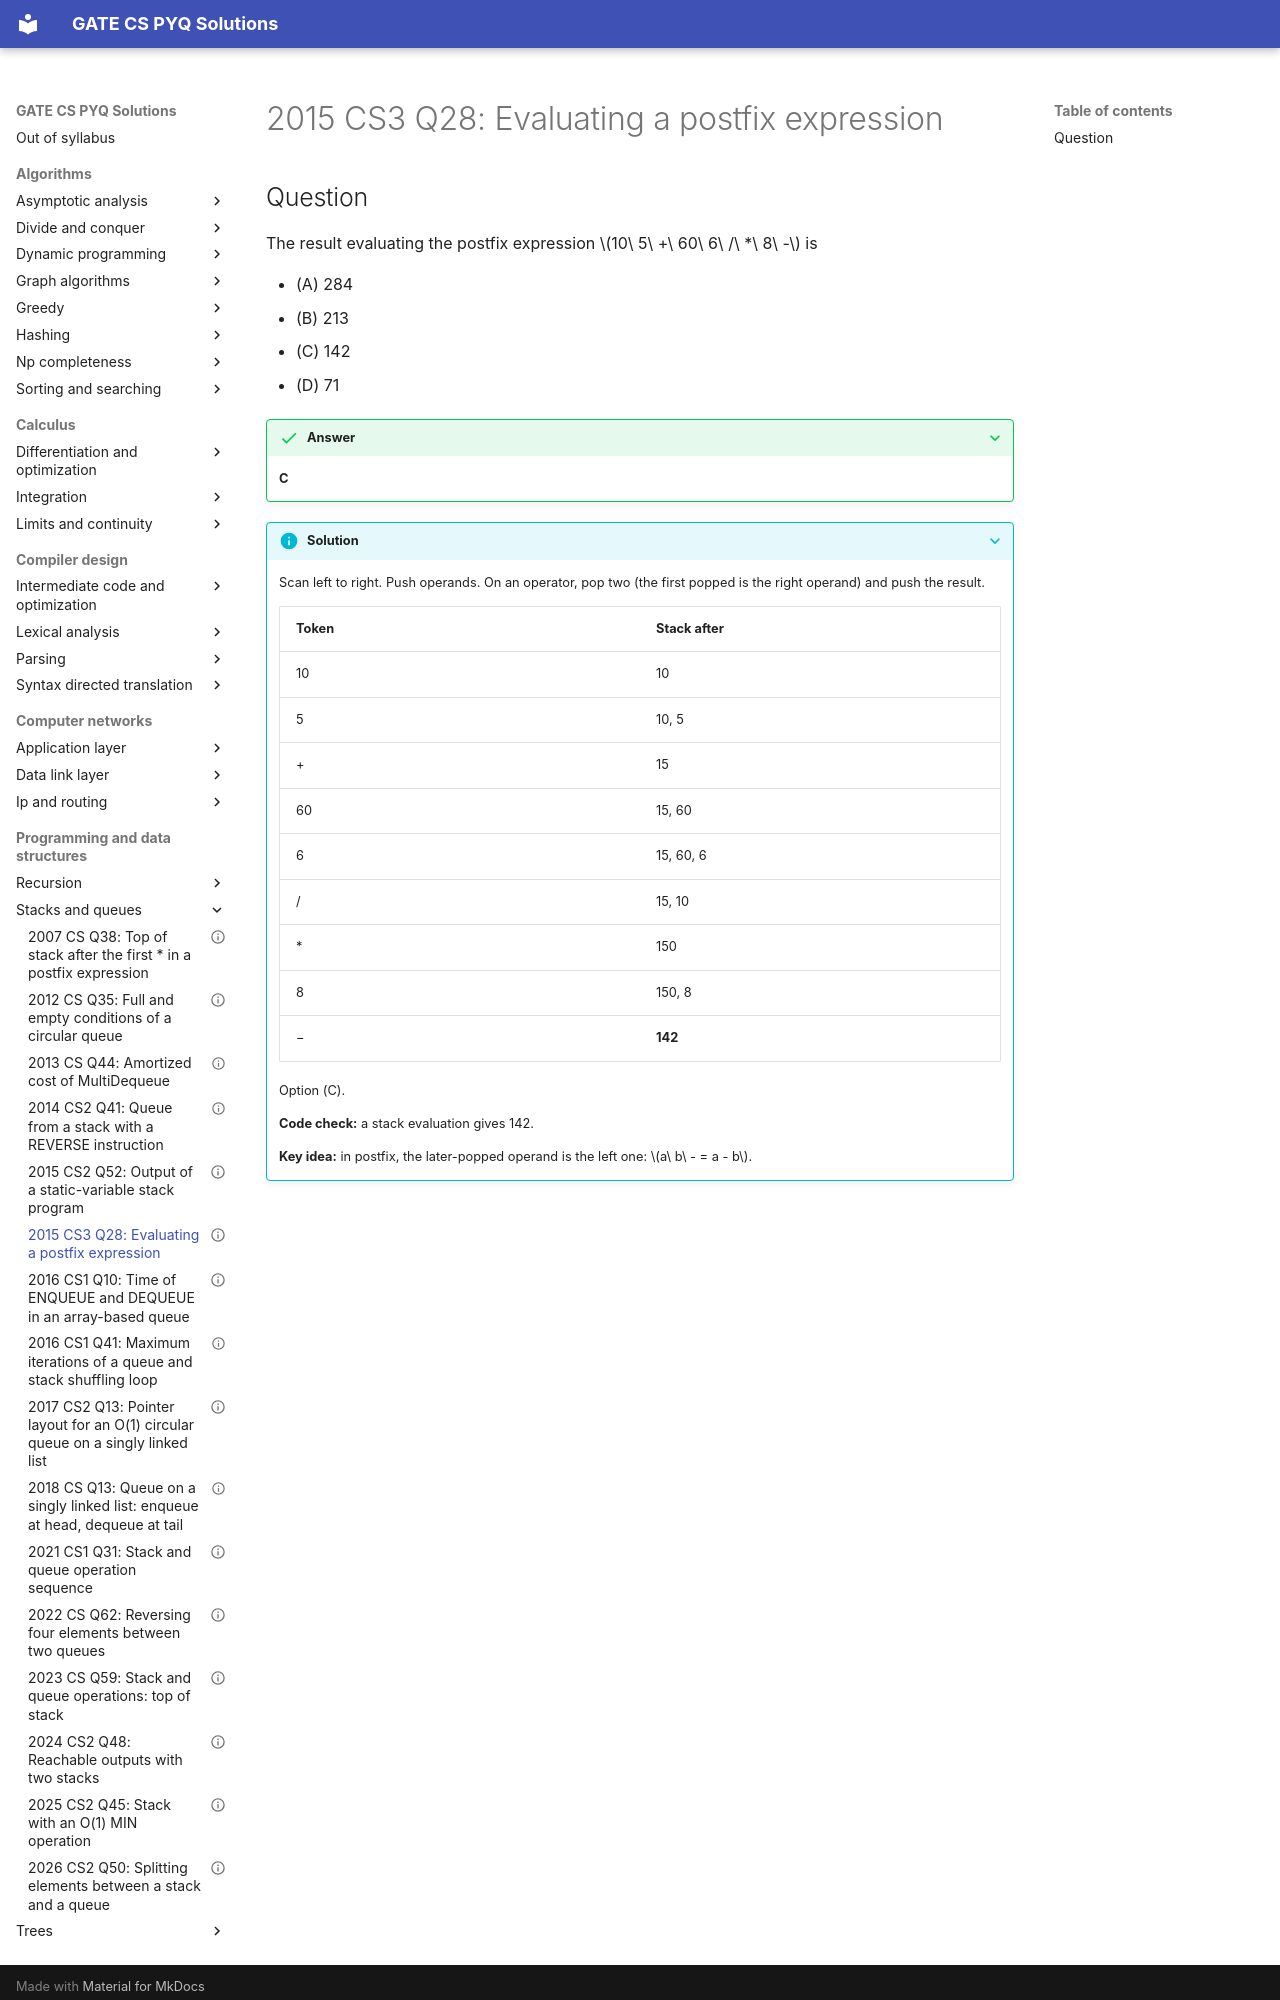

repository: saheenusman/GATE-PYQs · page: programming-and-data-structures/stacks-and-queues/2015-set3-q28/index.html · generator: mkdocs

---
title: "2015 CS3 Q28: Evaluating a postfix expression"
year: 2015
set: 3
paper: CS3
q_no: 28
subject: programming-and-data-structures
topic: stacks-and-queues
also: []
marks: 1
type: MCQ
official_answer: "C"
status: verified
---

# 2015 CS3 Q28: Evaluating a postfix expression
